Run: headless pygame with SDL's dummy video driver; simulated clock (each Clock.tick advances the game by its frame time, no real sleeping); random seed 0; keys injected as events and as key.get_pressed() state; no mouse input.
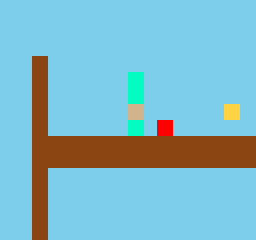
Frame 1 of 4 · flips 1–60 · no input
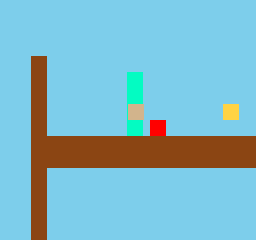
Frame 2 of 4 · flips 61–180 · tapped SPACE, RETURN · held RIGHT (→), D
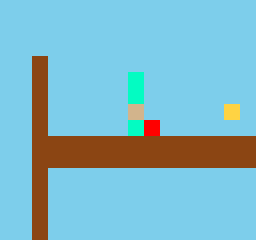
Frame 3 of 4 · flips 181–300 · held DOWN (↓), S
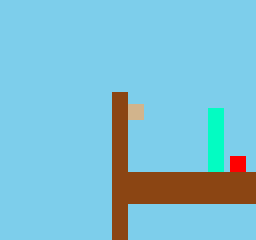
Frame 4 of 4 · flips 301–420 · held LEFT (←), A, UP (↑), W

The pygame program that drew these frames:

import pygame
import sys
import math

pygame.init()
size = 16 # Size of squares
# independent from sizex, sizey
width, height = 256, 240 # Game dimensions
mariox, marioy = 0, 0
velo_x, velo_y = 0, 0 # Difference in x and y
# these are velocities, need acceleration for both dx and dy (there's horizontal acceleration in actual game

sizex, sizey = 20, 20 # Doesn't do anything rn

PLAYER_MAX_SPEED = 2
acceleration = 0

mario = pygame.Rect(width/2, height/2-size, size, size)

window = pygame.display.set_mode((width, height))

colorWhite = (255, 255, 255)
colorBlack = (0, 0, 0)
colorBlue = (125, 206, 235)
colorBrown = (139, 69, 19)
colorGreen = (3,252,194)
colorYellow = (255,211,67)
colorTan = (210, 180, 140)
colorRed = (255, 0, 0)

gameEnded = False
clock = pygame.time.Clock()

blocks = {}

entities = [] # Goombas for now. each entry is (x, y, direction)

def add_block(x, y, color):
    if not (x, y) in blocks: blocks[(x, y)] = [color]

def add_entity(x, y, left, entity_type, entity):
    # left is direction
    if not (x, y) in entities:
        entities.append([x, y, left, entity_type, entity])

def delete_block(x, y):
    if (x, y) in blocks: del blocks[(x, y)]

def draw_background(color):
    pygame.draw.rect(window, color, pygame.Rect(0, 0, width, height))

def draw_square(surface, color, top_left, size):
    global width, height
    rect = pygame.Rect(top_left[0]*size+width/2, top_left[1]*size+height/2, size, size)

    pygame.draw.rect(surface, color, pygame.Rect(top_left[0]*size+width/2, top_left[1]*size+height/2, size, size))
    return rect

def draw_square_rect(surface, color, rect):
    global width, height
    pygame.draw.rect(surface, color, rect)

# Rendering
def render_scene(x, y):
    global sizex, sizey
    draw_background(colorWhite)
    draw_background(colorBlue)
    for block in blocks:
        draw_square(window, blocks[block][0], (block[0] - x/size, -block[1] + y/size), size)

    #Entity rendering
    #...

    # Mario Rendering
    pygame.draw.rect(window, colorTan, mario)

    # Goomba Rendering / Goombas are red
    global goomba_rects
    goomba_rects = [] # Rect objects for each goomba

    # Coin Rendering / Coins are Yellow
    global coin_rects
    coin_rects = [] # Rect objects for each coin

    for entity in entities:
        if entity[4] == "goomba":
            goomba_rect = draw_square(window, colorRed, (entity[0] - x/size, -entity[1] + y/size), size)
            goomba_rects.append([goomba_rect, entities.index(entity)])
        elif entity[4] == "coin":
            coin_rect = draw_square(window, colorYellow, (entity[0] - x/size, -entity[1] + y/size), size)
            coin_rects.append([coin_rect, entities.index(entity)])

def updateGoombas():
    speed = 0.02
    for goomba in entities:
        if goomba[4] == "goomba":
            if abs(goomba[0] - round(goomba[0])) < 1e-5:
                if not (goomba[0] - 1, goomba[1] - 1) in blocks and goomba[2]:
                    goomba[2] = False
                elif not (goomba[0] + 1, goomba[1] - 1) in blocks and not goomba[2]:
                    goomba[2] = True
                elif (goomba[0] - 1, goomba[1]) in blocks and goomba[2]:
                    goomba[2] = False
                elif (goomba[0] + 1, goomba[1]) in blocks and not goomba[2]:
                    goomba[2] = True

            if (goomba[2]): # go left
                goomba[0] -= speed
            else:   #go right
                goomba[0] += speed


def goombaCollision():
    global gameEnded
    for i in range(len(goomba_rects)):
        goomba_rect = goomba_rects[i][0]
        if goomba_rect.colliderect(mario):
            if mario.bottom > goomba_rect.top and mario.top < goomba_rect.top:
                print("Goomba dead")
                entities.pop(goomba_rects[i][1])
                break
            elif goomba_rect.left <= mario.left <= goomba_rect.right and mario.top <= goomba_rect.top <= mario.bottom:
                print("RIGHT INTERSECTION")
                gameEnded = True
            elif mario.left <= goomba_rect.left <= mario.right and mario.top <= goomba_rect.top <= mario.bottom:
                print("LEFT INTERSECTION")
                gameEnded = True

def coinCollision():
    for i in range(len(coin_rects)):
        coin_rect = coin_rects[i][0]
        if coin_rect.colliderect(mario):
            print("Coin collected")
            entities.pop(coin_rects[i][1])
            break



def isOnGround(x, y):
    x, y = round(x/size), math.ceil(y/size)
    return (x, y) in blocks

def blockOnLeft(x, y):
    x, y = math.ceil(x/size)-1, round(y/size)
    return (x, y+1) in blocks

def blockOnRight(x, y):
    x, y = math.floor(x/size)+1, round(y/size)
    return (x, y+1) in blocks


### From this point we should turn this into a class for goombas and stuff. Mario's should be kept as-is though.
def getInputs():
    for event in pygame.event.get():
        if event.type == pygame.QUIT:
            pygame.quit()
            sys.exit()
    #CPU thing goes here
    keys = pygame.key.get_pressed()
    output = []
    if keys[pygame.K_w]: output.append("w")
    if keys[pygame.K_a]: output.append("a")
    if keys[pygame.K_s]: output.append("s")
    if keys[pygame.K_d]: output.append("d")
    if keys[pygame.K_SPACE]: output.append("space")
    if keys[pygame.K_f]: output.append("f")

    return output

def physics(inputs):
    global mariox, marioy, velo_x, velo_y
    if isOnGround(mariox, marioy - 1) and velo_y <= 0:
        velo_y = 0
        marioy = round(marioy/size)*size

    if (blockOnLeft(mariox, marioy)) or (blockOnRight(mariox, marioy)):
        mariox -= velo_x
        velo_x = 0

    #Mario should be able to jump over 4 blocks
    if ("w" in inputs or "space" in inputs) and isOnGround(mariox, marioy): velo_y = 5.5
    if "a" in inputs:
        velo_x -= 0.2
        velo_x = max(velo_x, -PLAYER_MAX_SPEED)
    elif "d" in inputs:
        velo_x += 0.2
        velo_x = min(velo_x, PLAYER_MAX_SPEED)
    else:
        if velo_x < 0:
            velo_x += 0.02
        elif velo_x > 0:
            velo_x -= 0.02

    #if "f" in inputs: #debug key
    
    mariox, marioy = mariox + velo_x, marioy + velo_y

    velo_y -= 0.25
    velo_y = max(-size, velo_y)   

# Generation code goes in init.
def init():
    x = 0
    for i in range(-50, 50):
        j = int(math.sin(i/6) * 3)
        #if x % y == 0: #executes every y blocks
        if x % 13 == 0:
            add_entity(i, j + 2, i > 0, "block", "coin")
        if x % 15 == 0: # place goomba every 15 blocks
            add_entity(i, j + 1, i > 0, "mob", "goomba") # one tile above the ground
            #add_entity(i, j + 2, i > 0, "block", "coin")
        while j >= -9:
            add_block(i, j, colorBrown)
            j -= 1

        x += 1

def initTest(): 
    x = -50
    for j in range(-9, 5):
        i = -6
        add_block(i, j, colorBrown)
    for j in range(-5, 5):
        i = 150 
        add_block(i, j, colorBrown)
    for i in range(-5, 150):
        #j = int(math.sin(i/6) * 3)
        j = -1
        #if x % y == 0: #executes every y blocks
        if x % 13 == 0:
            add_entity(i, j + 2, i > 0, "block", "coin") 
        if x % 15 == 0: 
            add_entity(i + 1, j + 1, i > 0, "mob", "goomba")
            add_block(i, j + 1, colorGreen)
            add_block(i, j + 2, colorGreen)
            add_block(i, j + 3, colorGreen)
            add_block(i, j + 4, colorGreen)
        while j >= -2: 
            add_block(i, j, colorBrown)
            j -= 1

        x += 1


initTest()

while not gameEnded:
    pygame.time.delay(int(1000/60))
    render_scene(mariox, marioy) # mario is always centered
    pygame.display.flip()
    inputs = getInputs()
    physics(inputs)
    goombaCollision()
    coinCollision()
    updateGoombas()
